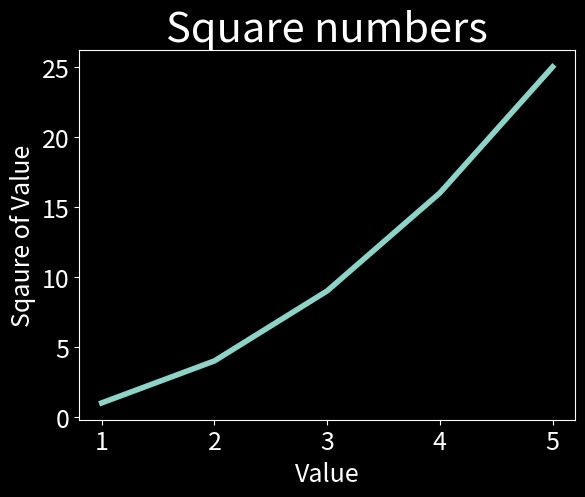

Here is the Python script that generated this plot:
import matplotlib.pyplot as pyplot

values = [1, 2, 3, 4, 5]
squares = [1, 4, 9, 16, 25]

# NOTE: style must be set before you plot anything, otherwise the style won't apply
pyplot.style.use('dark_background')

# NOTE: the subplots() command returns 2 variables in order: a figure, set of axes.
#replaces: pyplot.figure()
#           figure.add_subplot(111)
figure, axes = pyplot.subplots()
axes.plot(values, squares, linewidth=4)

axes.set_title("Square numbers", fontsize=30)
axes.set_xlabel("Value", fontsize=18)
axes.set_ylabel("Sqaure of Value", fontsize=18)
axes.tick_params(axis='both', labelsize=18)


# pyplot.show()
pyplot.savefig('linegraph_1.png', bbox_inches='tight', pad_inches=0.1, transparent=True)
